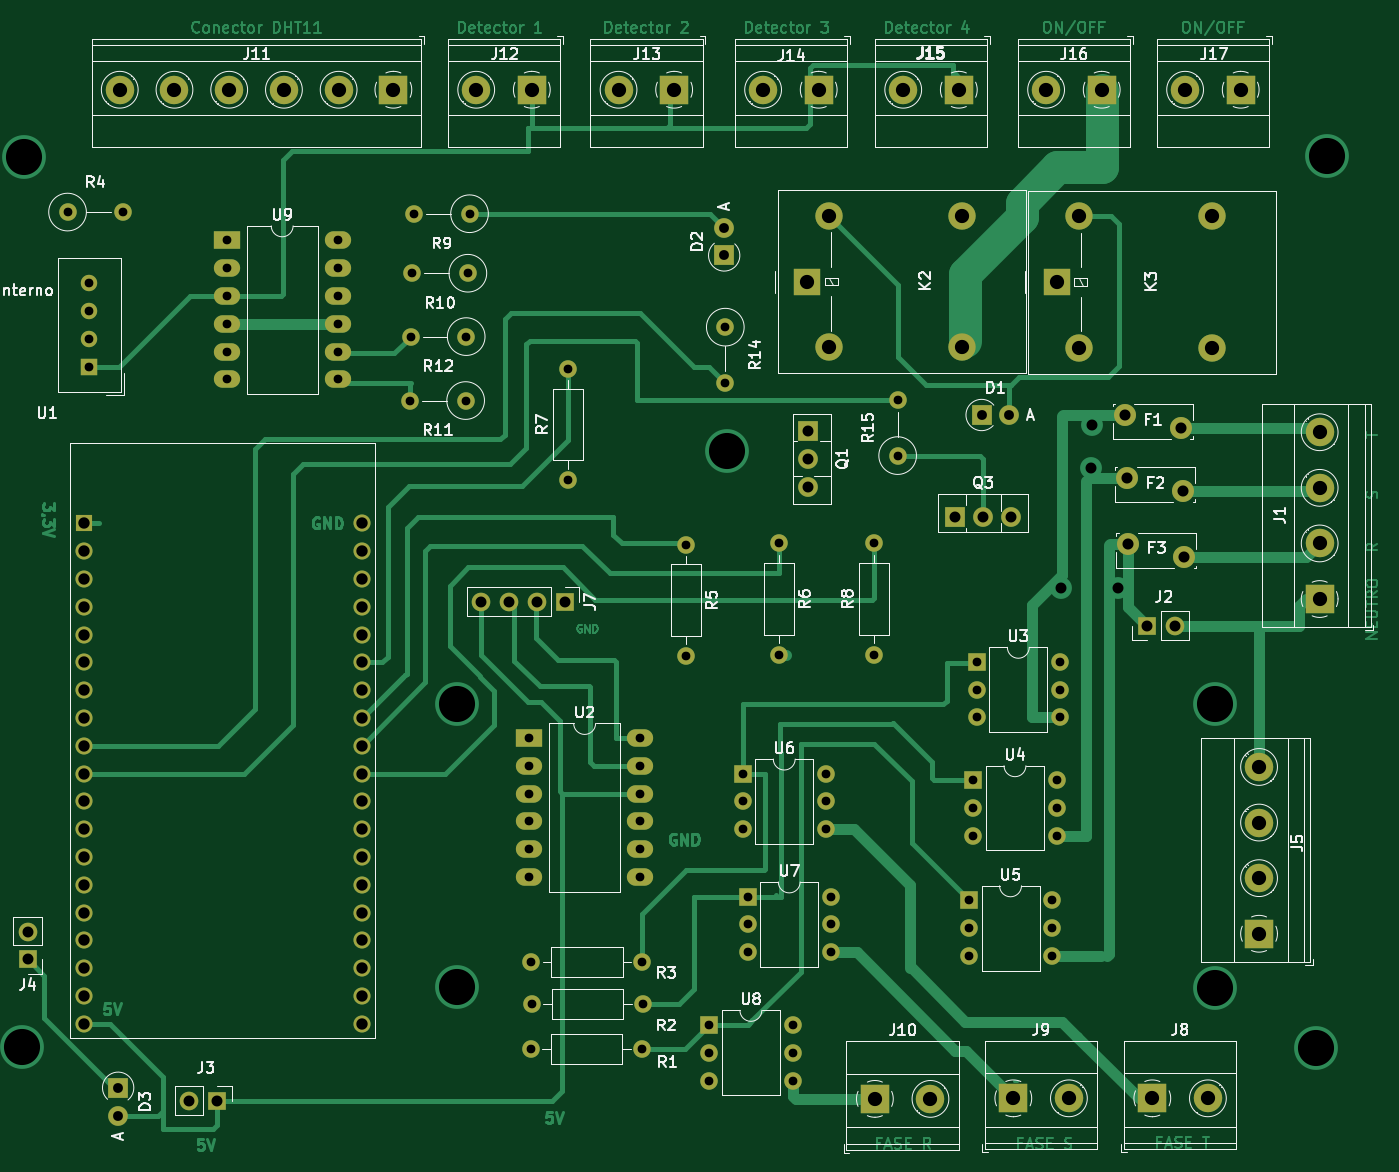
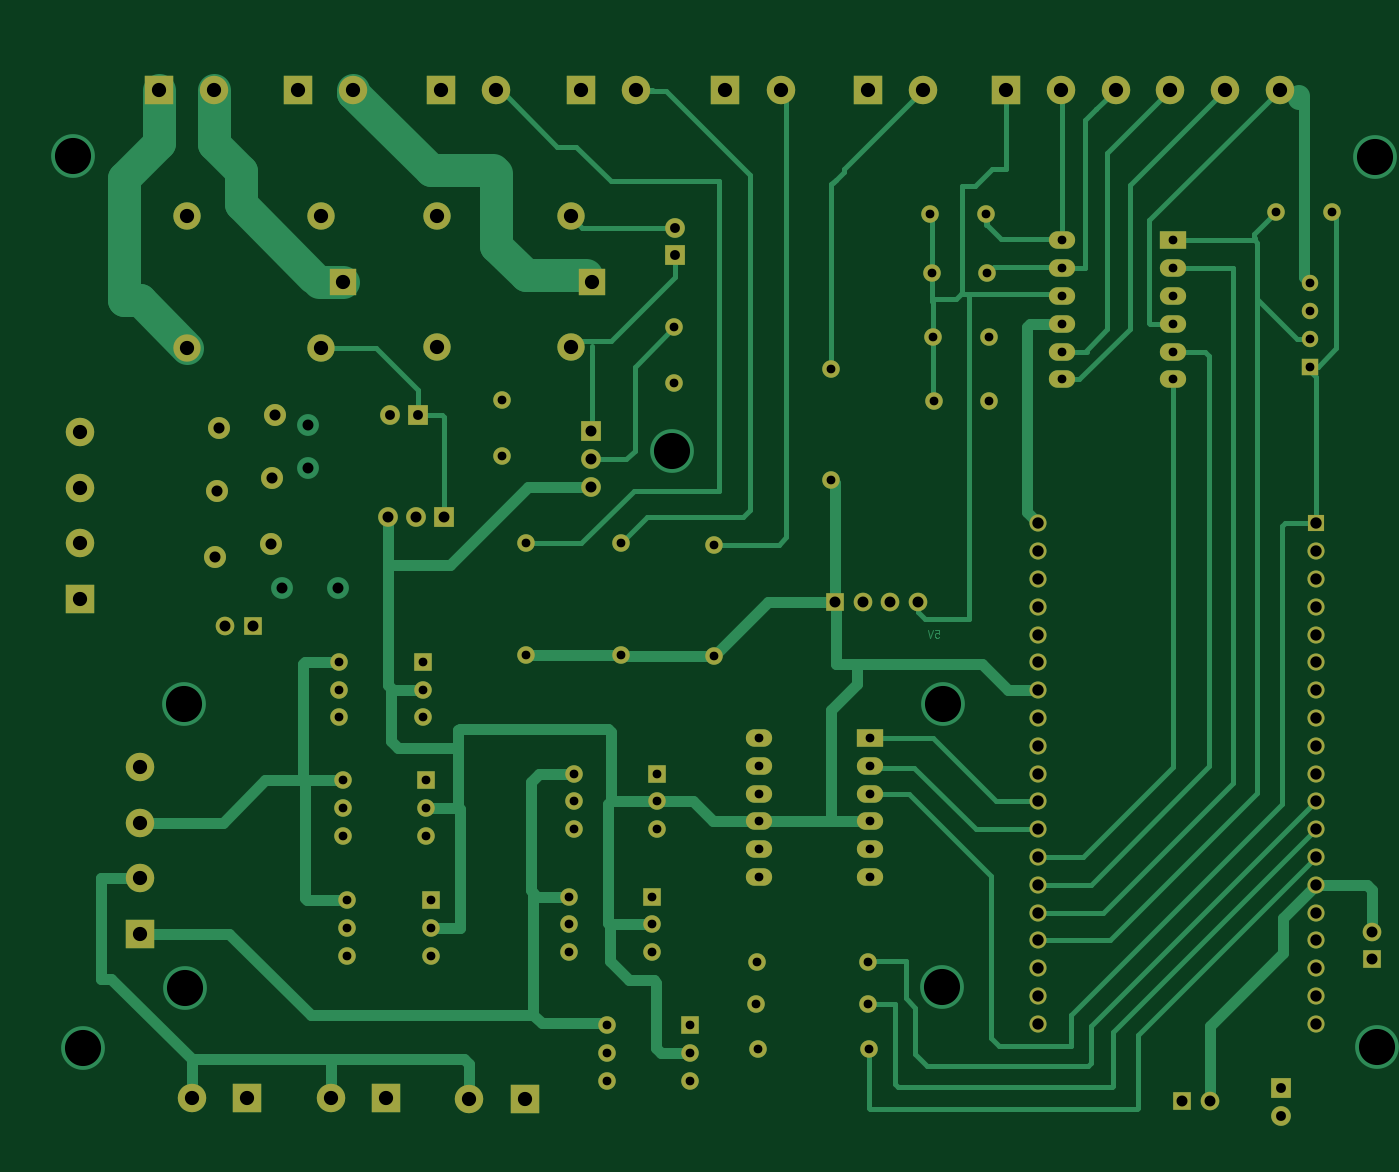
Circuit board: 11 layer files. Board 123.8 x 103.1 mm.
- bottom_copper: MODULO-IoT-B_Cu.gbr (32390 bytes)
- bottom_mask: MODULO-IoT-B_Mask.gbr (7260 bytes)
- paste: MODULO-IoT-B_Paste.gbr (461 bytes)
- bottom_silk: MODULO-IoT-B_SilkS.gbr (462 bytes)
- outline: MODULO-IoT-Edge_Cuts.gbr (434 bytes)
- top_copper: MODULO-IoT-F_Cu.gbr (56885 bytes)
- top_mask: MODULO-IoT-F_Mask.gbr (7260 bytes)
- paste: MODULO-IoT-F_Paste.gbr (461 bytes)
- top_silk: MODULO-IoT-F_SilkS.gbr (61116 bytes)
- drill: MODULO-IoT-NPTH.drl (269 bytes)
- drill: MODULO-IoT-PTH.drl (3263 bytes)

=== bottom_copper: MODULO-IoT-B_Cu.gbr (32390 bytes, source omitted) ===
=== bottom_mask: MODULO-IoT-B_Mask.gbr (7260 bytes, source omitted) ===
=== paste: MODULO-IoT-B_Paste.gbr ===
%TF.GenerationSoftware,KiCad,Pcbnew,(5.1.9)-1*%
%TF.CreationDate,2021-11-17T10:25:35-03:00*%
%TF.ProjectId,MODULO-IoT,4d4f4455-4c4f-42d4-996f-542e6b696361,rev?*%
%TF.SameCoordinates,Original*%
%TF.FileFunction,Paste,Bot*%
%TF.FilePolarity,Positive*%
%FSLAX46Y46*%
G04 Gerber Fmt 4.6, Leading zero omitted, Abs format (unit mm)*
G04 Created by KiCad (PCBNEW (5.1.9)-1) date 2021-11-17 10:25:35*
%MOMM*%
%LPD*%
G01*
G04 APERTURE LIST*
G04 APERTURE END LIST*
M02*

=== bottom_silk: MODULO-IoT-B_SilkS.gbr ===
%TF.GenerationSoftware,KiCad,Pcbnew,(5.1.9)-1*%
%TF.CreationDate,2021-11-17T10:25:35-03:00*%
%TF.ProjectId,MODULO-IoT,4d4f4455-4c4f-42d4-996f-542e6b696361,rev?*%
%TF.SameCoordinates,Original*%
%TF.FileFunction,Legend,Bot*%
%TF.FilePolarity,Positive*%
%FSLAX46Y46*%
G04 Gerber Fmt 4.6, Leading zero omitted, Abs format (unit mm)*
G04 Created by KiCad (PCBNEW (5.1.9)-1) date 2021-11-17 10:25:35*
%MOMM*%
%LPD*%
G01*
G04 APERTURE LIST*
G04 APERTURE END LIST*
M02*

=== outline: MODULO-IoT-Edge_Cuts.gbr ===
%TF.GenerationSoftware,KiCad,Pcbnew,(5.1.9)-1*%
%TF.CreationDate,2021-11-17T10:25:35-03:00*%
%TF.ProjectId,MODULO-IoT,4d4f4455-4c4f-42d4-996f-542e6b696361,rev?*%
%TF.SameCoordinates,Original*%
%TF.FileFunction,Profile,NP*%
%FSLAX46Y46*%
G04 Gerber Fmt 4.6, Leading zero omitted, Abs format (unit mm)*
G04 Created by KiCad (PCBNEW (5.1.9)-1) date 2021-11-17 10:25:35*
%MOMM*%
%LPD*%
G01*
G04 APERTURE LIST*
G04 APERTURE END LIST*
M02*

=== top_copper: MODULO-IoT-F_Cu.gbr (56885 bytes, source omitted) ===
=== top_mask: MODULO-IoT-F_Mask.gbr (7260 bytes, source omitted) ===
=== paste: MODULO-IoT-F_Paste.gbr ===
%TF.GenerationSoftware,KiCad,Pcbnew,(5.1.9)-1*%
%TF.CreationDate,2021-11-17T10:25:34-03:00*%
%TF.ProjectId,MODULO-IoT,4d4f4455-4c4f-42d4-996f-542e6b696361,rev?*%
%TF.SameCoordinates,Original*%
%TF.FileFunction,Paste,Top*%
%TF.FilePolarity,Positive*%
%FSLAX46Y46*%
G04 Gerber Fmt 4.6, Leading zero omitted, Abs format (unit mm)*
G04 Created by KiCad (PCBNEW (5.1.9)-1) date 2021-11-17 10:25:34*
%MOMM*%
%LPD*%
G01*
G04 APERTURE LIST*
G04 APERTURE END LIST*
M02*

=== top_silk: MODULO-IoT-F_SilkS.gbr (61116 bytes, source omitted) ===
=== drill: MODULO-IoT-NPTH.drl ===
M48
; DRILL file {KiCad (5.1.9)-1} date 11/17/21 10:25:49
; FORMAT={-:-/ absolute / inch / decimal}
; #@! TF.CreationDate,2021-11-17T10:25:49-03:00
; #@! TF.GenerationSoftware,Kicad,Pcbnew,(5.1.9)-1
; #@! TF.FileFunction,NonPlated,1,2,NPTH
FMAT,2
INCH
%
G90
G05
T0
M30

=== drill: MODULO-IoT-PTH.drl ===
M48
; DRILL file {KiCad (5.1.9)-1} date 11/17/21 10:25:49
; FORMAT={-:-/ absolute / inch / decimal}
; #@! TF.CreationDate,2021-11-17T10:25:49-03:00
; #@! TF.GenerationSoftware,Kicad,Pcbnew,(5.1.9)-1
; #@! TF.FileFunction,Plated,1,2,PTH
FMAT,2
INCH
T1C0.0315
T2C0.0354
T3C0.0394
T4C0.0398
T5C0.0409
T6C0.0512
T7C0.1299
%
G90
G05
T1
X3.532Y-2.442
X3.61Y-2.698
X3.61Y-2.798
X3.61Y-2.898
X3.61Y-2.998
X3.732Y-2.442
X4.104Y-2.544
X4.104Y-2.644
X4.104Y-2.744
X4.104Y-2.844
X4.104Y-2.944
X4.104Y-3.044
X4.504Y-2.544
X4.504Y-2.644
X4.504Y-2.744
X4.504Y-2.844
X4.504Y-2.944
X4.504Y-3.044
X4.764Y-3.12
X4.766Y-2.89
X4.772Y-2.662
X4.778Y-2.448
X4.964Y-3.12
X4.966Y-2.89
X4.972Y-2.662
X4.978Y-2.448
X5.192Y-4.334
X5.192Y-4.434
X5.192Y-4.534
X5.192Y-4.634
X5.192Y-4.734
X5.192Y-4.834
X5.198Y-5.452
X5.2Y-5.138
X5.202Y-5.292
X5.332Y-3.006
X5.332Y-3.406
X5.592Y-4.334
X5.592Y-4.434
X5.592Y-4.534
X5.592Y-4.634
X5.592Y-4.734
X5.592Y-4.834
X5.598Y-5.452
X5.6Y-5.138
X5.602Y-5.292
X5.756Y-3.638
X5.756Y-4.038
X5.84Y-5.366
X5.84Y-5.466
X5.84Y-5.566
X5.898Y-2.856
X5.898Y-3.056
X5.96Y-4.462
X5.96Y-4.562
X5.96Y-4.662
X5.978Y-4.904
X5.978Y-5.004
X5.978Y-5.104
X6.09Y-3.634
X6.09Y-4.034
X6.14Y-5.366
X6.14Y-5.466
X6.14Y-5.566
X6.26Y-4.462
X6.26Y-4.562
X6.26Y-4.662
X6.278Y-4.904
X6.278Y-5.004
X6.278Y-5.104
X6.432Y-3.634
X6.432Y-4.034
X6.518Y-3.118
X6.518Y-3.318
X6.774Y-4.918
X6.774Y-5.018
X6.774Y-5.118
X6.79Y-4.486
X6.79Y-4.586
X6.79Y-4.686
X6.802Y-4.06
X6.802Y-4.16
X6.802Y-4.26
X7.074Y-4.918
X7.074Y-5.018
X7.074Y-5.118
X7.09Y-4.486
X7.09Y-4.586
X7.09Y-4.686
X7.102Y-4.06
X7.102Y-4.16
X7.102Y-4.26
T2
X3.714Y-5.592
X3.714Y-5.692
X5.894Y-2.498
X5.894Y-2.598
X6.82Y-3.172
X6.92Y-3.172
T3
X3.388Y-5.03
X3.388Y-5.13
X3.97Y-5.638
X4.07Y-5.638
X5.02Y-3.844
X5.12Y-3.844
X5.22Y-3.844
X5.32Y-3.844
X6.196Y-3.23
X6.196Y-3.33
X6.196Y-3.43
X6.726Y-3.538
X6.826Y-3.538
X6.926Y-3.538
X7.106Y-3.796
X7.214Y-3.362
X7.216Y-3.208
X7.31Y-3.796
X7.414Y-3.93
X7.514Y-3.93
T4
X7.3352Y-3.1708
X7.3432Y-3.3988
X7.3472Y-3.6368
X7.536Y-3.218
X7.544Y-3.446
X7.548Y-3.684
T5
X3.59Y-3.562
X3.59Y-3.662
X3.59Y-3.762
X3.59Y-3.862
X3.59Y-3.962
X3.59Y-4.062
X3.59Y-4.162
X3.59Y-4.262
X3.59Y-4.362
X3.59Y-4.462
X3.59Y-4.562
X3.59Y-4.662
X3.59Y-4.762
X3.59Y-4.862
X3.59Y-4.962
X3.59Y-5.062
X3.59Y-5.162
X3.59Y-5.262
X3.59Y-5.362
X4.59Y-3.562
X4.59Y-3.662
X4.59Y-3.762
X4.59Y-3.862
X4.59Y-3.962
X4.59Y-4.062
X4.59Y-4.162
X4.59Y-4.262
X4.59Y-4.362
X4.59Y-4.462
X4.59Y-4.562
X4.59Y-4.662
X4.59Y-4.762
X4.59Y-4.862
X4.59Y-4.962
X4.59Y-5.062
X4.59Y-5.162
X4.59Y-5.262
X4.59Y-5.362
T6
X3.7197Y-2.002
X3.9166Y-2.002
X4.1134Y-2.002
X4.3103Y-2.002
X4.5071Y-2.002
X4.704Y-2.002
X5.002Y-2.002
X5.202Y-2.002
X5.514Y-2.002
X5.714Y-2.002
X6.034Y-2.002
X6.192Y-2.692
X6.234Y-2.002
X6.2707Y-2.4558
X6.2707Y-2.9282
X6.436Y-5.632
X6.538Y-2.002
X6.636Y-5.632
X6.738Y-2.002
X6.7511Y-2.4558
X6.7511Y-2.9282
X6.934Y-5.63
X7.052Y-2.002
X7.09Y-2.694
X7.134Y-5.63
X7.1687Y-2.4578
X7.1687Y-2.9302
X7.252Y-2.002
X7.434Y-5.63
X7.552Y-2.002
X7.634Y-5.63
X7.6491Y-2.4578
X7.6491Y-2.9302
X7.752Y-2.002
X7.818Y-4.438
X7.818Y-4.638
X7.818Y-4.838
X7.818Y-5.038
X8.036Y-3.234
X8.036Y-3.434
X8.036Y-3.634
X8.036Y-3.834
T7
X3.368Y-5.446
X3.376Y-2.244
X4.932Y-4.21
X4.934Y-5.228
X5.904Y-3.3
X7.658Y-5.232
X7.66Y-4.212
X8.024Y-5.448
X8.062Y-2.24
T0
M30

